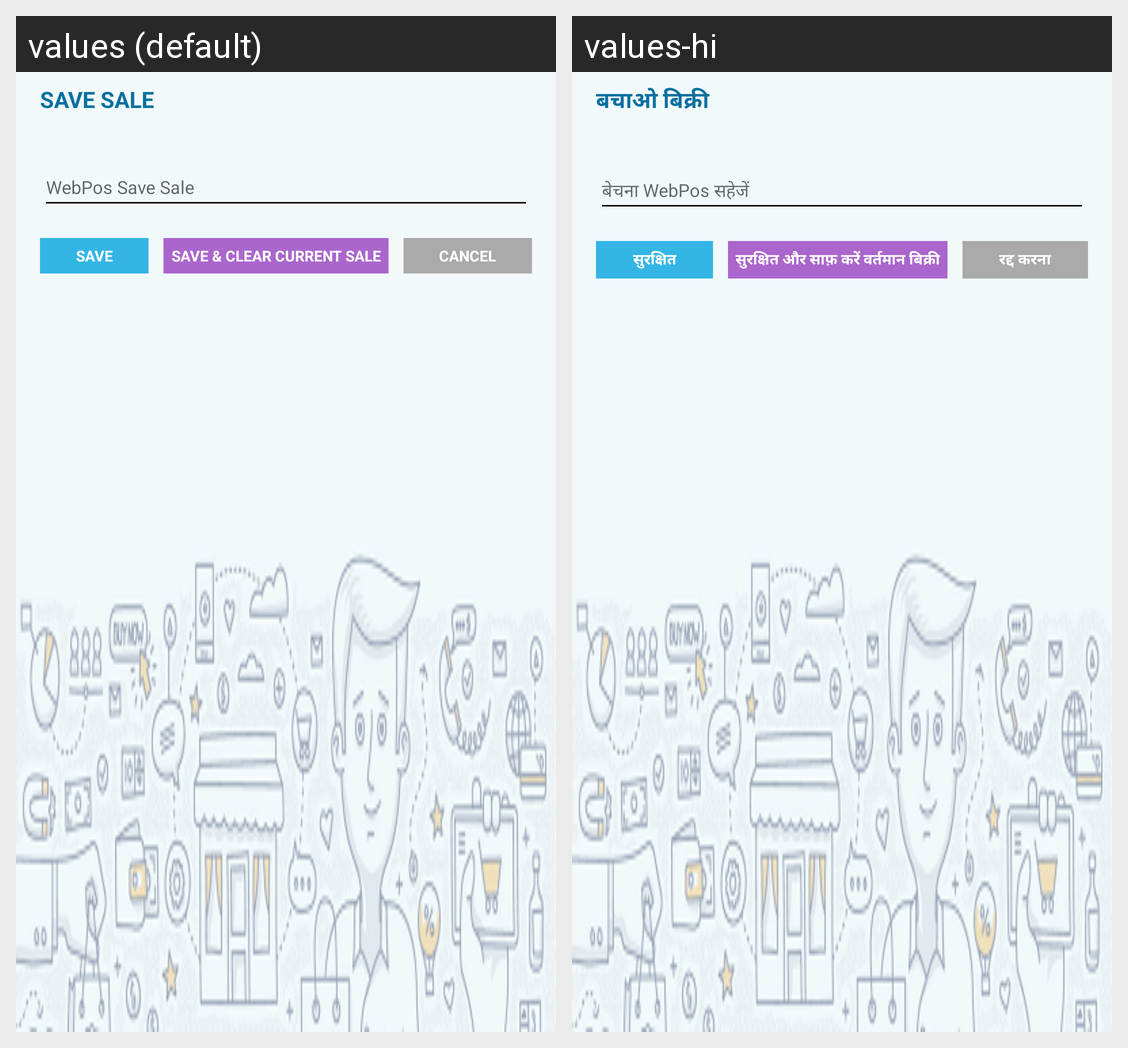

Translations of the strings shown on this Android screen, per locale in the grid:
Android screen res/layout/save_sale.xml rendered under 2 locales, left to right: values (default), values-hi. Device: Nexus 5 (rendered at 1080×1920; each locale shown at half size, 540×960, under a caption strip naming it); theme MyMaterialTheme.
Strings drawn on this screen, with the default value and each locale's value (text and hints the layout hard-codes, and strings that could not be matched under every locale, appear in the picture but are not listed):

save_sale
  values: SAVE SALE
  values-hi: बचाओ बिक्री

SAVE
  values: SAVE
  values-hi: सुरक्षित

save_clear_sale
  values: SAVE & CLEAR CURRENT SALE
  values-hi: सुरक्षित और साफ़ करें वर्तमान बिक्री

CANCEL
  values: CANCEL
  values-hi: रद्द करना
